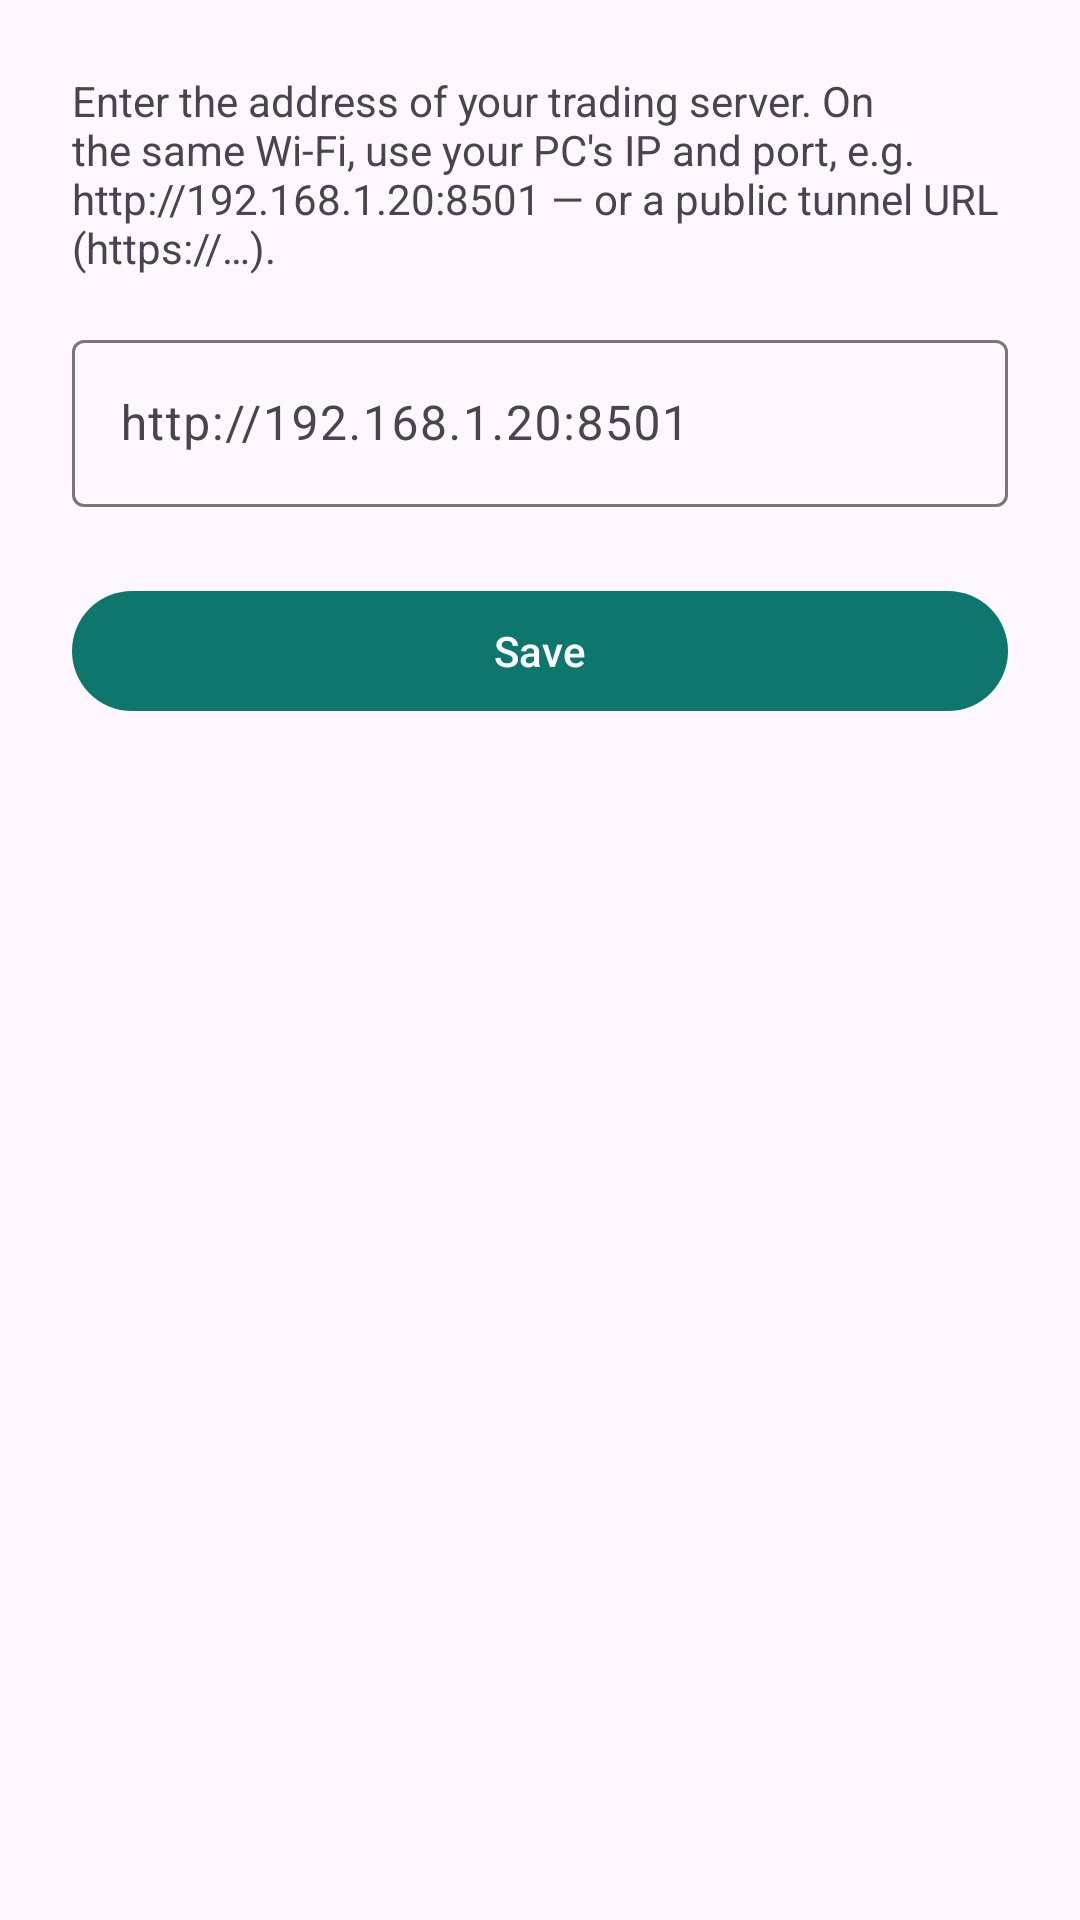

Android layout source for this screen:
<!-- AndroidManifest.xml: application theme Theme.DhanClaudeTrader -->
<!-- res/layout/activity_settings.xml -->
<?xml version="1.0" encoding="utf-8"?>
<LinearLayout xmlns:android="http://schemas.android.com/apk/res/android"
    android:layout_width="match_parent"
    android:layout_height="match_parent"
    android:orientation="vertical"
    android:padding="24dp">

    <TextView
        android:layout_width="match_parent"
        android:layout_height="wrap_content"
        android:text="@string/settings_help"
        android:textSize="14sp"
        android:paddingBottom="16dp" />

    <com.google.android.material.textfield.TextInputLayout
        android:layout_width="match_parent"
        android:layout_height="wrap_content"
        android:hint="@string/server_url_hint">

        <com.google.android.material.textfield.TextInputEditText
            android:id="@+id/serverUrlInput"
            android:layout_width="match_parent"
            android:layout_height="wrap_content"
            android:inputType="textUri"
            android:imeOptions="actionDone"
            android:maxLines="1" />
    </com.google.android.material.textfield.TextInputLayout>

    <com.google.android.material.button.MaterialButton
        android:id="@+id/saveButton"
        android:layout_width="match_parent"
        android:layout_height="wrap_content"
        android:layout_marginTop="24dp"
        android:text="@string/save" />
</LinearLayout>
<!-- resources referenced by this layout -->
<resources>
  <string name="save">Save</string>
  <string name="server_url_hint">http://192.168.1.20:8501</string>
  <string name="settings_help">Enter the address of your trading server. On the same Wi-Fi, use your PC\'s IP and port, e.g. http://192.168.1.20:8501 — or a public tunnel URL (https://…).</string>
  <style name="Theme.DhanClaudeTrader" parent="Theme.Material3.DayNight.NoActionBar">
          <item name="colorPrimary">@color/brand_primary</item>
          <item name="colorPrimaryVariant">@color/brand_primary_dark</item>
          <item name="colorOnPrimary">@android:color/white</item>
          <item name="android:statusBarColor" tools:targetApi="l">@color/brand_primary_dark</item>
      </style>
  <color name="brand_primary">#0F766E</color>
  <color name="brand_primary_dark">#0B5952</color>
</resources>
